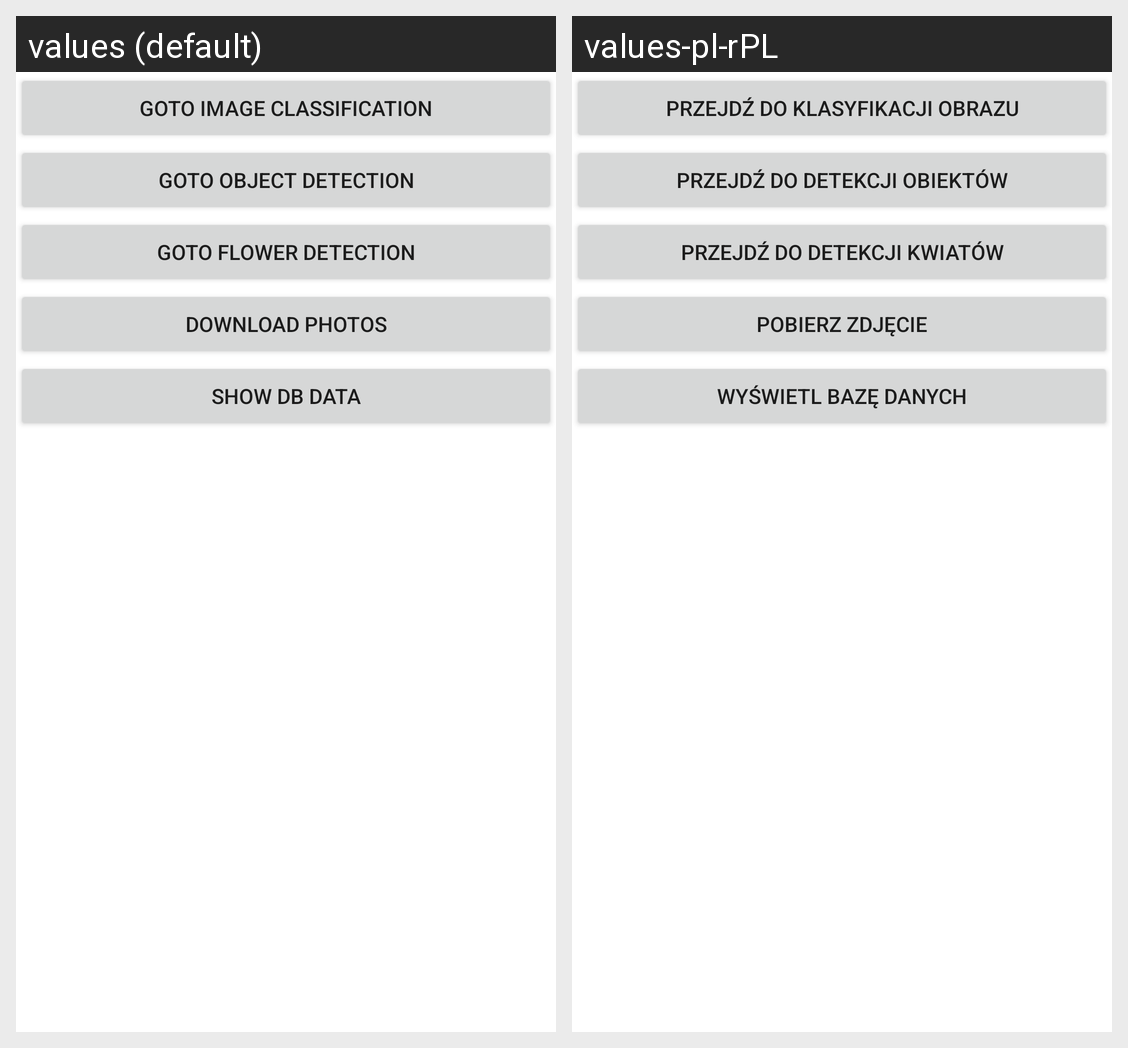

The same Android screen rendered under two of its app's locales, left to right. List the strings drawn on it with the default value and each locale's translation.
Android screen res/layout/activity_main.xml rendered under 2 locales, left to right: values (default), values-pl-rPL. Device: Nexus 5 (rendered at 1080×1920; each locale shown at half size, 540×960, under a caption strip naming it); theme Theme.ProjektSM.
Strings drawn on this screen, with the default value and each locale's value (text and hints the layout hard-codes, and strings that could not be matched under every locale, appear in the picture but are not listed):

image_class
  values: Goto Image classification
  values-pl-rPL: Przejdź Do Klasyfikacji Obrazu

flower_det
  values: Goto Flower Detection
  values-pl-rPL: Przejdź Do Detekcji Kwiatów

object_det
  values: Goto Object Detection
  values-pl-rPL: Przejdź Do Detekcji Obiektów

dwn_btn
  values: Download Photos
  values-pl-rPL: pobierz zdjęcie

db_data
  values: Show DB data
  values-pl-rPL: Wyświetl Bazę Danych
